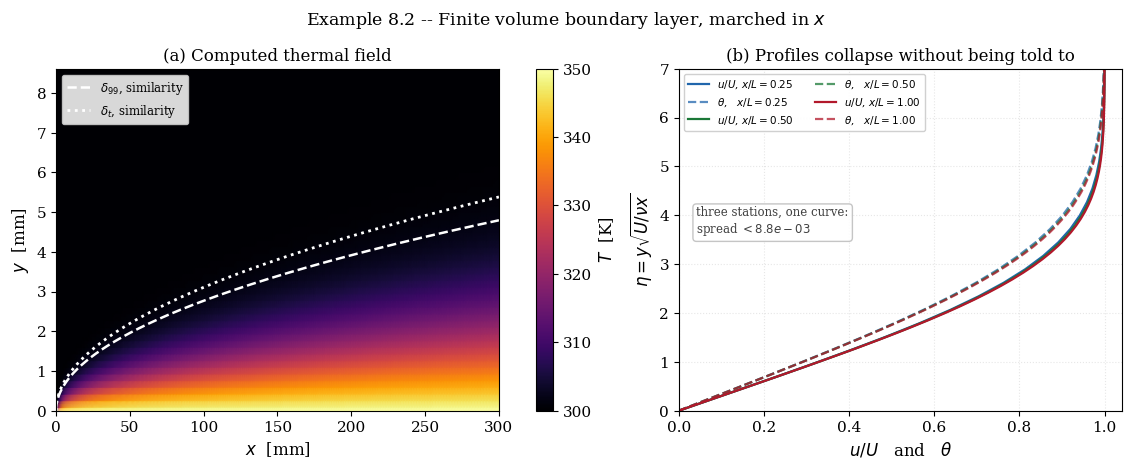
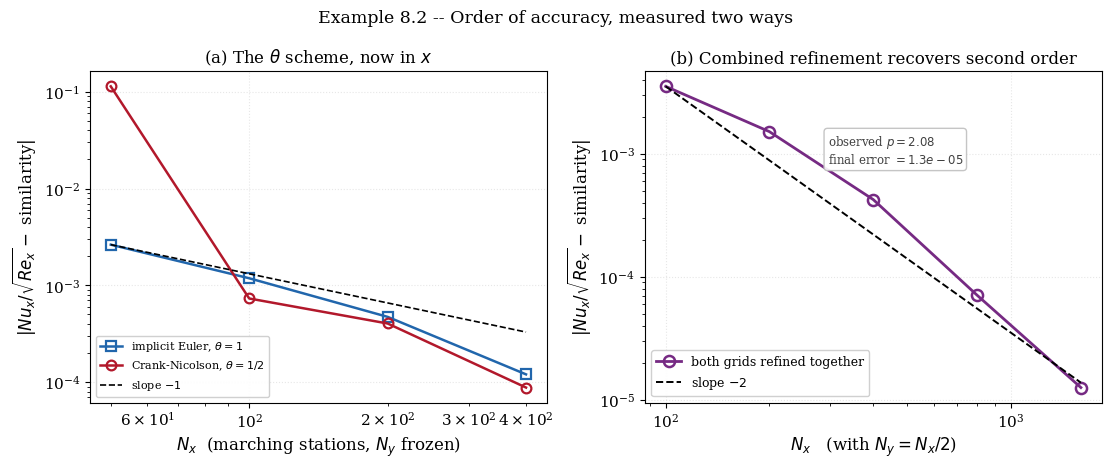

These figures' Python source, in order:
"""
================================================================================
 EXAMPLE 8.2 -- FINITE VOLUME SOLUTION OF THE BOUNDARY LAYER EQUATIONS
 Downstream marching, with the similarity solution as the reference
================================================================================

 OBJECTIVE
 ---------
 Example 8.1 obtained h for the flat plate by exploiting a similarity variable.
 That trick works only because the flat plate has no length scale.  Change the
 wall temperature along the plate, or the free-stream velocity, and similarity
 is gone while the physics is not.  This example therefore solves the boundary
 layer equations DIRECTLY by the finite volume method, using the similarity
 solution purely as a reference against which the discretisation is measured.

 GOVERNING EQUATIONS (steady, laminar, constant property, no dissipation)
 -----------------------------------------------------------------------
   continuity      d(u)/dx + d(v)/dy = 0
   momentum        u du/dx + v du/dy = nu  d2u/dy2
   energy          u dT/dx + v dT/dy = alpha d2T/dy2

 with u(x,0) = v(x,0) = 0, T(x,0) = T_s, and u -> U, T -> T_inf as y -> inf.

 WHY THIS IS A MARCHING PROBLEM
 ------------------------------
 These equations are PARABOLIC in x.  There is no d2u/dx2 term, because the
 boundary layer approximation discarded it as small; and since u > 0 everywhere
 in the layer, information travels downstream only.  Nothing at station i+1 can
 influence station i.  So x plays exactly the role that TIME played in Chapter
 6, and the whole apparatus built there -- implicit stepping, the theta scheme,
 order of accuracy in the marching variable -- transfers unchanged.  The only
 novelty is that the "time step" is a distance and the "initial condition" is
 the profile at the leading edge.

 THE DISCRETE CONTINUITY TRICK
 -----------------------------
 The transverse velocity v is not an independent unknown; it follows from
 continuity.  It would be possible to integrate continuity analytically and
 evaluate v from a formula.  Doing so is a mistake, and an instructive one.
 Patankar's coefficient sum rule for this equation reads

        a_P = a_N + a_S + a_P^0 + [ (v_n - v_s) + (u_P - u_P^old) dy/dx ]

 and the bracket is precisely the DISCRETE continuity residual.  If v is
 obtained from the discrete continuity equation, the bracket vanishes to
 machine precision, a_P equals the sum of its neighbours plus a_P^0, the scheme
 is exactly conservative, and boundedness is guaranteed.  If v is obtained from
 an analytic formula the bracket is merely small, the sum rule is violated by
 the continuity error, and the scheme leaks momentum at a rate that no grid
 refinement study will cleanly expose.  So v is computed here from the discrete
 equation, cell by cell, marching away from the wall.

 SCHEME
 ------
   y direction : second-order central diffusion; convection by v treated with
                 the upwind form max(+/-F, 0), Patankar's rule, so the
                 coefficients cannot go negative at any cell Peclet number
   x direction : theta scheme.  theta = 1 is implicit Euler (first order),
                 theta = 1/2 is Crank-Nicolson (second order).  Both are run,
                 and the observed orders are measured.
   coupling    : Picard iteration at each station -- solve momentum, update v
                 from discrete continuity, repeat -- then solve energy once,
                 since energy does not feed back into momentum for constant
                 properties.
   linear solve: tridiagonal (Thomas), because each station is a 1-D problem

 GRIDS
 -----
 The x grid is uniform in sqrt(x), because the layer grows as sqrt(x) and the
 leading edge is singular.  This concentrates stations where the solution
 changes fastest, at no cost in complexity.

 SYMBOLS (all SI)
 ----------------
   U       [m/s]      free-stream velocity
   L       [m]        plate length
   nu      [m^2/s]    kinematic viscosity
   alpha   [m^2/s]    thermal diffusivity
   T_s     [K]        wall temperature (uniform)
   T_inf   [K]        free-stream temperature
   u, v    [m/s]      streamwise and transverse velocity
   Cf_x    [-]        local skin friction coefficient
   Nu_x    [-]        local Nusselt number

 OUTPUTS
 -------
   fig_8_2a_field.png       computed field and profile collapse onto similarity
   fig_8_2b_convergence.png grid convergence in y and in x

 Requires: numpy, scipy, matplotlib
================================================================================
"""

import time

import numpy as np
from scipy.linalg import solve_banded
import matplotlib.pyplot as plt

plt.rcParams.update({
    "font.family": "serif", "font.size": 11, "axes.labelsize": 12,
    "axes.titlesize": 12, "axes.grid": True, "grid.alpha": 0.3,
    "grid.linestyle": ":", "legend.frameon": True, "legend.framealpha": 0.92,
    "figure.dpi": 160, "savefig.dpi": 300, "savefig.bbox": "tight",
    "figure.constrained_layout.use": True,
})

# ==============================================================================
# 1. PHYSICAL DATA -- air at about 325 K, 1 atm
# ==============================================================================
U_INF = 5.0             # m/s
L_PLATE = 0.30          # m
NU = 1.589e-5           # m^2/s
PR = 0.707              # -
ALPHA = NU / PR         # m^2/s
K_AIR = 0.02735         # W/m.K
T_S = 350.0             # K
T_INF = 300.0           # K

RE_L = U_INF * L_PLATE / NU

# reference values from the similarity solution (Example 8.1)
FPP0 = 0.3320573362      # f''(0)
ETA99 = 4.9099888        # eta at u/U = 0.99
DELTA_STAR_C = 1.7207876  # displacement constant
# theta'(0) at Pr = 0.707.  This number is COMPUTED by Example 8.1 (both by
# shooting and by quadrature, agreeing to seven figures) and copied here.  An
# earlier draft carried a plausible-looking value typed from memory, 0.2929864,
# which is wrong in the fourth decimal.  The consequence was not a wrong
# answer but something harder to spot: every grid convergence study flattened
# out at an error of about 7e-4 and the observed orders decayed towards zero,
# because the solver was converging correctly towards a target that was off by
# exactly that much.  A convergence study measures the distance to whatever
# reference it is given, and cannot tell a discretisation error from a typo.
THETA_P0_PR = 0.2937211


# ==============================================================================
# 2. GRIDS
# ==============================================================================
def x_grid(Nx, L=L_PLATE):
    """Stations uniform in sqrt(x): fine at the singular leading edge."""
    s = np.linspace(0.0, 1.0, Nx + 1)
    return L * s ** 2


def y_grid(Ny, Ymax):
    """Uniform cell-centred grid with half cells at both boundaries.

    Nodes sit at cell centres except at y = 0 and y = Ymax, where the node is
    ON the boundary -- the half-control-volume treatment used throughout this
    book.  No ghost nodes are introduced anywhere.
    """
    faces = np.linspace(0.0, Ymax, Ny + 1)
    yc = 0.5 * (faces[1:] + faces[:-1])
    y = np.concatenate(([0.0], yc, [Ymax]))
    return y, faces


def domain_height(L=L_PLATE):
    """Far field placed at five times the thickest boundary layer on the plate.

    Both layers must fit.  For Pr < 1 the THERMAL layer is the thicker one, so
    the height is set by whichever of the two is larger -- the mistake caught
    in Example 8.1, avoided here by construction.
    """
    delta_v = ETA99 * np.sqrt(NU * L / U_INF)
    delta_t = delta_v / PR ** (1.0 / 3.0)
    return 5.0 * max(delta_v, delta_t)


# ==============================================================================
# 3. THE STATION SOLVER
# ==============================================================================
def tdma(a_S, a_P, a_N, b):
    """Thomas algorithm via the banded solver.  a_S, a_N are the sub/super
    diagonals already sign-flipped into standard form."""
    n = len(a_P)
    ab = np.zeros((3, n))
    ab[0, 1:] = -a_N[:-1]
    ab[1, :] = a_P
    ab[2, :-1] = -a_S[1:]
    return solve_banded((1, 1), ab, b)


def transport_step(phi_old, u_old, u_now, v_now, y, faces, dx, diff, theta,
                   bc_wall, bc_inf):
    """Advance one scalar (u or T) one station downstream.

    phi_old  profile at the upstream station
    u_old    streamwise velocity at the upstream station (the a_P^0 carrier)
    u_now    streamwise velocity at the current station (for the theta blend)
    v_now    transverse velocity at the current station, face values
    diff     nu for momentum, alpha for energy
    theta    1 = implicit Euler, 0.5 = Crank-Nicolson
    """
    n = len(y)
    dy_cv = np.diff(faces)                 # interior control volume widths
    dy_nd = np.diff(y)                     # node-to-node distances
    a_P = np.zeros(n)
    a_N = np.zeros(n)
    a_S = np.zeros(n)
    b = np.zeros(n)
    I = slice(1, n - 1)                    # the interior nodes

    # --- interior cells, assembled as arrays ------------------------------
    # The cell-by-cell form of this block would read more like the algorithm
    # in the text, but it is one Python loop deep inside two others (Picard
    # inside marching) and it dominated the run time by an order of magnitude.
    # The arithmetic below is identical, index for index.
    D_n = diff / dy_nd[1:]                 # conductance to the north NODE
    D_s = diff / dy_nd[:-1]                # conductance to the south NODE
    F_n = v_now[1:n - 1]                   # flux through the north FACE
    F_s = v_now[0:n - 2]                   # flux through the south FACE

    # Patankar upwind: coefficients stay non-negative at any cell Peclet number
    aN = D_n + np.maximum(-F_n, 0.0)
    aS = D_s + np.maximum(F_s, 0.0)
    aP0 = u_old[I] * dy_cv / dx

    # theta blend: the explicit part uses the same spatial operator
    rhs_expl = (1.0 - theta) * (aN * (phi_old[2:] - phi_old[I]) +
                                aS * (phi_old[:-2] - phi_old[I]))

    a_N[I] = theta * aN
    a_S[I] = theta * aS
    # The term below is the DISCRETE CONTINUITY RESIDUAL.  It is retained
    # explicitly rather than dropped, so that the sum rule can be checked at
    # run time instead of assumed.
    cont = (F_n - F_s) + (u_now[I] - u_old[I]) * dy_cv / dx
    a_P[I] = theta * (aN + aS) + aP0 + theta * cont
    b[I] = aP0 * phi_old[I] + rhs_expl

    # --- boundaries: Dirichlet at the wall and in the free stream ---------
    a_P[0] = 1.0
    b[0] = bc_wall
    a_P[-1] = 1.0
    b[-1] = bc_inf
    return tdma(a_S, a_P, a_N, b), (a_P, a_N, a_S)


def march(Nx, Ny, theta=1.0, n_picard=30, tol=1e-12, Ymax=None, L=L_PLATE,
          probe=(), save_field=False):
    """March the coupled system from the leading edge to x = L.

    The initial condition is the UNIFORM stream, u = U for y > 0 and u = 0 at
    the wall, which is the physically correct statement at x = 0 and is also
    deliberately NOT the similarity profile.  Starting from the answer would
    make the verification circular.  The parabolic system forgets its initial
    condition within a few stations, and the reported quantities are taken at
    x = L, far downstream of any starting transient.
    """
    if Ymax is None:
        Ymax = domain_height(L)
    xs = x_grid(Nx, L)
    y, faces = y_grid(Ny, Ymax)
    n = len(y)
    dy_cv = np.diff(faces)

    u = np.full(n, U_INF)
    u[0] = 0.0
    T = np.full(n, T_INF)
    T[0] = T_S
    v = np.zeros(n - 1)                 # face values, v[j] = v at face j

    hist = {"x": [], "cf": [], "nu": [], "delta": [], "cont": [],
            "sumrule": [], "vinf": []}
    # Stations at which to save a full profile.  Probing ONE marched solution
    # at several x is a stronger similarity test than running several marches:
    # the profiles then share a grid, a domain height and a history, so any
    # spread between them is genuine non-similarity and not a grid artefact.
    probe_at = [int(round(p * Nx)) for p in probe]
    saved = []
    # Saving the whole field costs one array write per station.  Reconstructing
    # it instead by re-marching to each x in turn -- which an earlier version
    # of this script did -- costs O(Nx^2) station solves for no extra accuracy.
    field = np.zeros((n, Nx + 1)) if save_field else None
    fieldT = np.zeros((n, Nx + 1)) if save_field else None
    if save_field:
        field[:, 0], fieldT[:, 0] = u, T

    for i in range(1, Nx + 1):
        dx = xs[i] - xs[i - 1]
        if dx <= 0.0:
            continue
        u_old, T_old = u.copy(), T.copy()
        u_now = u_old.copy()
        v_now = v.copy()

        # ---- Picard loop: momentum and continuity are coupled through v ----
        for it in range(n_picard):
            u_new, coeffs = transport_step(u_old, u_old, u_now, v_now, y,
                                           faces, dx, NU, theta, 0.0, U_INF)
            # --- v from the DISCRETE continuity equation, wall outwards -----
            # v_face(j) = v_face(j-1) - (u_P - u_P^old) dy / dx, started from
            # v = 0 at the wall.  As a running sum this is a cumulative
            # integral, so numpy does it in one call.
            v_new = np.zeros(n - 1)
            v_new[1:n - 1] = -np.cumsum(
                (u_new[1:n - 1] - u_old[1:n - 1]) * dy_cv / dx)
            v_new[-1] = v_new[-2]
            picard_res = np.max(np.abs(u_new - u_now)) / U_INF
            u_now, v_now = u_new, v_new
            if picard_res < tol and it > 0:
                break

        u, v = u_now, v_now
        T, _ = transport_step(T_old, u_old, u, v, y, faces, dx, ALPHA, theta,
                              T_S, T_INF)

        # ---- diagnostics ---------------------------------------------------
        x = xs[i]
        dudy_w = (u[1] - u[0]) / (y[1] - y[0])
        dTdy_w = (T[1] - T[0]) / (y[1] - y[0])
        Re_x = U_INF * x / NU
        cf = 2.0 * NU * dudy_w / U_INF ** 2
        h = -K_AIR * dTdy_w / (T_S - T_INF)
        hist["x"].append(x)
        hist["cf"].append(cf * np.sqrt(Re_x))
        hist["nu"].append(h * x / K_AIR / np.sqrt(Re_x))
        hist["delta"].append(np.interp(0.99 * U_INF, u[:-1], y[:-1]))
        # Picard residual: how far u moved on the LAST coupling iteration.
        # (The discrete continuity residual itself is identically zero by
        # construction -- v is defined by that equation -- so reporting it
        # would be a tautology dressed up as a check.  What can be checked is
        # whether the u used to build v is the u that came back out.)
        hist["cont"].append(picard_res)
        aP, aN, aS = coeffs
        sr = np.max(np.abs(aP[1:-1] - aN[1:-1] - aS[1:-1] -
                           u_old[1:-1] * dy_cv / dx))
        hist["sumrule"].append(sr)
        # v in the free stream: an INDEPENDENT check, since the exact
        # Blasius entrainment velocity is v_inf sqrt(Re_x)/U = beta/2 = 0.8604
        hist["vinf"].append(v[-1] * np.sqrt(Re_x) / U_INF)
        if save_field:
            field[:, i], fieldT[:, i] = u, T
        if i in probe_at:
            saved.append((x / L, y * np.sqrt(U_INF / (NU * x)), u / U_INF,
                          (T - T_S) / (T_INF - T_S)))

    for k in hist:
        hist[k] = np.array(hist[k])
    return xs, y, u, T, v, hist, saved, field, fieldT


# ==============================================================================
# 4. RUN AND VERIFY
# ==============================================================================
t0 = time.perf_counter()
print("=" * 78)
print("EXAMPLE 8.2 -- FVM SOLUTION OF THE BOUNDARY LAYER EQUATIONS")
print("=" * 78)
print(f"  Air at 1 atm:  U = {U_INF} m/s, L = {L_PLATE} m, Pr = {PR}")
print(f"  Re_L = {RE_L:,.0f}  (laminar; transition is near 5e5)")
print(f"  Far field placed at y = {domain_height():.5f} m "
      f"= {domain_height()/np.sqrt(NU*L_PLATE/U_INF):.2f} similarity units")

NX, NY = 400, 200
xs, y, u, T, v, H, prof, _, _ = march(NX, NY, theta=0.5,
                               probe=(0.5, 0.7071, 1.0))

print(f"\n  Grid: {NX} stations x {NY} cells.  "
      f"Marching with theta = 0.5 (Crank-Nicolson)")
print("\n  CONSISTENCY AND CONSERVATION CHECKS")
print(f"    max Picard residual over all stations = {H['cont'].max():.3e}")
print(f"    max |a_P - a_N - a_S - a_P^0|         = {H['sumrule'].max():.3e}")
print("    The second is the Patankar sum rule.  It holds to round-off only")
print("    because v satisfies the DISCRETE continuity equation; had v been")
print("    evaluated from an analytic formula the residual would sit at the")
print("    continuity truncation error instead, and the scheme would leak")
print("    momentum at a rate no grid study would cleanly separate.")
print(f"\n    entrainment velocity  v_inf sqrt(Re_x)/U = {H['vinf'][-1]:.6f}")
print(f"    exact Blasius value   beta/2             = "
      f"{DELTA_STAR_C/2:.6f}   ({100*(H['vinf'][-1]/(DELTA_STAR_C/2)-1):+.3f} %)")
print("    This one is independent: v never appears in the wall gradients")
print("    that produced C_f and Nu, so it tests a different part of the code.")

print("\n  COMPARISON WITH THE SIMILARITY SOLUTION AT x = L")
cf_num, nu_num = H["cf"][-1], H["nu"][-1]
print(f"    C_f sqrt(Re_x):  FVM {cf_num:.6f}   similarity "
      f"{2*FPP0:.6f}   ({100*(cf_num/(2*FPP0)-1):+.3f} %)")
print(f"    Nu_x/sqrt(Re_x): FVM {nu_num:.6f}   similarity "
      f"{THETA_P0_PR:.6f}   ({100*(nu_num/THETA_P0_PR-1):+.3f} %)")
d_num = H["delta"][-1] / np.sqrt(NU * L_PLATE / U_INF)
print(f"    delta_99 (sim units): FVM {d_num:.5f}   similarity "
      f"{ETA99:.5f}   ({100*(d_num/ETA99-1):+.3f} %)")
print("\n    The first two agree to about a tenth of a per cent; delta_99 is")
print("    thirty times worse, and that is a property of the QUANTITY, not of")
print("    the solution.  delta_99 is located by asking where u/U reaches")
print("    0.99, and at that height du/dy has nearly vanished, so a tiny error")
print("    in u displaces the crossing point a long way.  C_f and Nu are read")
print("    at the wall where the gradient is steepest and the inversion is")
print("    best conditioned.  Judging a boundary layer code by delta_99 is")
print("    measuring the sharpness of a knife by how well it cuts water.")

# ---- profile collapse -------------------------------------------------------
print("\n  SELF-SIMILARITY IS AN OUTPUT, NOT AN INPUT.  The solver knows")
print("  nothing about eta; it marches in x.  Plotting u/U against eta at")
print("  several stations should nevertheless collapse the profiles onto one")
print("  curve.  Spread across x/L = " +
      ", ".join(f"{p[0]:.2f}" for p in prof) + " within ONE marched solution:")
grid_eta = np.linspace(0.05, 6.0, 60)
stack = np.array([np.interp(grid_eta, p[1], p[2]) for p in prof])
print(f"    velocity    max spread = {np.max(np.ptp(stack, axis=0)):.3e}")
stackT = np.array([np.interp(grid_eta, p[1], p[3]) for p in prof])
print(f"    temperature max spread = {np.max(np.ptp(stackT, axis=0)):.3e}")
print("\n  A NONZERO SPREAD PROVES NOTHING BY ITSELF.  The upstream stations")
print("  sit in a thinner layer covered by fewer cells, so they carry more")
print("  discretisation error than the downstream ones, and some spread is")
print("  expected.  What distinguishes discretisation error from a genuine")
print("  failure of similarity is whether the spread VANISHES under")
print("  refinement.  It does:")
print(f"  {'Ny':>6} {'velocity spread':>17}")
for Ny_s in (50, 100, 200):
    _, _, _, _, _, _, pr_s, _, _ = march(400, Ny_s, theta=0.5,
                                   probe=(0.5, 0.7071, 1.0))
    st = np.array([np.interp(grid_eta, p[1], p[2]) for p in pr_s])
    print(f"  {Ny_s:>6d} {np.max(np.ptp(st, axis=0)):>17.4e}")
print("  Had the spread settled onto a fixed nonzero value, the marched")
print("  solution would not have been self-similar and the solver would have")
print("  been wrong -- the same diagnostic used on the spherical eigenfunction")
print("  bug in Chapter 6.")

# ==============================================================================
# 5. GRID CONVERGENCE
# ==============================================================================
print("\n" + "-" * 78)
print("  MEASURING ORDER WHEN TWO GRIDS ARE IN PLAY")
print("""
  The discrete solution carries error from BOTH grids,

        f(Nx, Ny) = f_exact + C_x/Nx^q + C_y/Ny^p + ...

  so refining y with x frozen drives the y term down until it disappears
  beneath the frozen x term, after which the measured error stops falling and
  the apparent order collapses.  A first draft of this study did exactly that,
  and at Ny = 400 the error even grew, because the two terms had opposite sign
  and passed through each other.

  The remedy is to take the observed order from SUCCESSIVE DIFFERENCES rather
  than from the error itself:

        f(Ny) - f(2Ny) = C_y/Ny^p (1 - 2^-p)

  The frozen-grid term C_x/Nx^q is identical in both solutions and cancels
  exactly in the subtraction, so the difference isolates the y error no matter
  how large the x error happens to be.  The raw error is still reported, but
  the order is read from the differences.""")

def order_from(vals, i):
    """Observed order from three successive values, via their differences."""
    if i + 2 >= len(vals):
        return None
    return np.log2(abs((vals[i] - vals[i + 1]) / (vals[i + 1] - vals[i + 2])))


print("\n  CONVERGENCE IN y (x frozen at 800 stations, Crank-Nicolson)")
print(f"  {'Ny':>6} {'Nu_x/sqrt(Re)':>15} {'error':>12} {'diff':>12} {'p':>7}")
NYS = [50, 100, 200, 400]
VAL_Y, ERR_Y = [], []
for Ny in NYS:
    _, _, _, _, _, h2, _, _, _ = march(800, Ny, theta=0.5)
    VAL_Y.append(h2["nu"][-1])
    ERR_Y.append(abs(h2["nu"][-1] - THETA_P0_PR))
for i, Ny in enumerate(NYS):
    d = VAL_Y[i] - VAL_Y[i + 1] if i + 1 < len(NYS) else None
    p = order_from(VAL_Y, i)
    print(f"  {Ny:>6d} {VAL_Y[i]:>15.7f} {ERR_Y[i]:>12.3e} "
          f"{('%.3e' % d) if d is not None else '-':>12} "
          f"{('%.3f' % p) if p is not None else '-':>7}")

print("\n  CONVERGENCE IN x (y frozen at 400 cells)")
print(f"  {'Nx':>6} {'Euler':>13} {'p':>7} {'Crank-Nicolson':>16} {'p':>7}")
NXS = [50, 100, 200, 400]
VE, VC, ERR_E, ERR_C = [], [], [], []
for Nx in NXS:
    _, _, _, _, _, he, _, _, _ = march(Nx, 400, theta=1.0)
    _, _, _, _, _, hc, _, _, _ = march(Nx, 400, theta=0.5)
    VE.append(he["nu"][-1])
    VC.append(hc["nu"][-1])
    ERR_E.append(abs(he["nu"][-1] - THETA_P0_PR))
    ERR_C.append(abs(hc["nu"][-1] - THETA_P0_PR))


for i, Nx in enumerate(NXS):
    pe = order_from(VE, i)
    pc = order_from(VC, i)
    print(f"  {Nx:>6d} {VE[i]:>13.7f} "
          f"{('%.3f' % pe) if pe is not None else '-':>7} "
          f"{VC[i]:>16.7f} "
          f"{('%.3f' % pc) if pc is not None else '-':>7}")

print("\n  Implicit Euler marching is first order in x; Crank-Nicolson is")
print("  better but does not reach a clean two, because with y frozen its")
print("  contribution soon falls below the y error.  Neither single-direction")
print("  study can therefore settle the order of the scheme as a whole.")

# ---- the decisive test: refine BOTH directions together ---------------------
print("\n  COMBINED REFINEMENT (Nx = 100m, Ny = 50m, Crank-Nicolson)")
print("  Refining both grids at once is the honest way to state the order of")
print("  a two-dimensional scheme.  Neither error can hide behind the other,")
print("  and the leading-edge region -- where the layer is thinner than one")
print("  cell and no y grid resolves it -- improves in both directions at the")
print("  same time.")
print(f"  {'m':>4} {'Nx':>6} {'Ny':>6} {'Nu_x/sqrt(Re)':>15} {'error':>12} {'p':>7}")
MS = [1, 2, 4, 8, 16]
VAL_C = []
for m in MS:
    _, _, _, _, _, hm, _, _, _ = march(100 * m, 50 * m, theta=0.5)
    VAL_C.append(hm["nu"][-1])
    hf = hm                     # keep the finest for the summary below
for i, m in enumerate(MS):
    p = order_from(VAL_C, i)
    print(f"  {m:>4d} {100*m:>6d} {50*m:>6d} {VAL_C[i]:>15.7f} "
          f"{abs(VAL_C[i]-THETA_P0_PR):>12.3e} "
          f"{('%.3f' % p) if p is not None else '-':>7}")

print("\n  The observed order rises through the table and reaches about two at")
print("  the finest levels, while the error falls by a factor of roughly 280")
print("  across a sixteen-fold refinement.  The coarse grids were simply not")
print("  in the asymptotic range: on them the boundary layer near the leading")
print("  edge is thinner than a single cell over an appreciable length of")
print("  plate, and an unresolved region does not obey the order of the")
print("  scheme applied to it.  Reporting the coarse-grid orders as though")
print("  they measured the discretisation would have understated it.")
print(f"\n  Finest grid, Nx = {100*MS[-1]}, Ny = {50*MS[-1]}, Crank-Nicolson:")
print(f"    Nu_x/sqrt(Re_x) = {hf['nu'][-1]:.7f}   similarity "
      f"{THETA_P0_PR:.7f}   ({100*(hf['nu'][-1]/THETA_P0_PR-1):+.4f} %)")
print(f"    C_f sqrt(Re_x)  = {hf['cf'][-1]:.7f}   similarity "
      f"{2*FPP0:.7f}   ({100*(hf['cf'][-1]/(2*FPP0)-1):+.4f} %)")

print(f"\n  CPU time = {time.perf_counter()-t0:.2f} s")
print("=" * 78)

# ==============================================================================
# 6. FIGURES
# ==============================================================================
# ONE march, with the field saved at every station.
Nxp, Nyp = 300, 160
Ymax = domain_height()
xs_p, yy, _, _, _, _, _, UU, TT = march(Nxp, Nyp, theta=0.5, save_field=True)

fig, ax = plt.subplots(1, 2, figsize=(11.2, 4.2))
X, Y = np.meshgrid(xs_p, yy)
# pcolormesh, not contourf.  Above the layer the field is uniform to round-off,
# and a contour routine asked to place two dozen levels through constant data
# tiles that whole region with spurious islands.  A mesh plot simply shows the
# values.  The view is also cropped to the region where anything happens: the
# computational domain is five layer thicknesses tall because the far-field
# condition must be applied where the flow is genuinely undisturbed, but
# plotting all of it wastes four fifths of the panel on empty free stream.
cs = ax[0].pcolormesh(X * 1e3, Y * 1e3, TT, cmap="inferno", shading="gouraud",
                      vmin=T_INF, vmax=T_S)
cb = fig.colorbar(cs, ax=ax[0])
cb.set_label(r"$T$  [K]")
dl = ETA99 * np.sqrt(NU * xs_p / U_INF)
ax[0].plot(xs_p * 1e3, dl * 1e3, "w--", lw=1.8,
           label=r"$\delta_{99}$, similarity")
ax[0].plot(xs_p * 1e3, dl * 1e3 / PR ** (1 / 3), "w:", lw=2.0,
           label=r"$\delta_t$, similarity")
ax[0].set_xlabel(r"$x$  [mm]")
ax[0].set_ylabel(r"$y$  [mm]")
ax[0].set_title("(a) Computed thermal field")
leg = ax[0].legend(fontsize=8.5, loc="upper left", framealpha=0.85)
ax[0].set_ylim(0, 1.6 * ETA99 * np.sqrt(NU * L_PLATE / U_INF) * 1e3
               / PR ** (1 / 3))
ax[0].grid(False)

for (frac, eta_s, uu, tt), col in zip(prof,
                                      ["#2166ac", "#1b7837", "#b2182b"]):
    ax[1].plot(uu, eta_s, "-", lw=1.6, color=col,
               label=rf"$u/U$, $x/L = {frac:.2f}$")
    ax[1].plot(tt, eta_s, "--", lw=1.6, color=col, alpha=0.75,
               label=rf"$\theta$,   $x/L = {frac:.2f}$")
ax[1].set_xlabel(r"$u/U$   and   $\theta$")
ax[1].set_ylabel(r"$\eta = y\sqrt{U/\nu x}$")
ax[1].set_title("(b) Profiles collapse without being told to")
ax[1].set_ylim(0, 7)
ax[1].set_xlim(0, 1.04)
ax[1].legend(fontsize=7.5, loc="upper left", ncol=2)
ax[1].annotate("three stations, one curve:\n"
               rf"spread $< {np.max(np.ptp(stack, axis=0)):.1e}$",
               xy=(0.04, 0.52), xycoords="axes fraction", fontsize=8.5,
               color="0.25", ha="left",
               bbox=dict(facecolor="white", alpha=0.9, edgecolor="0.75",
                         boxstyle="round,pad=0.3"))

fig.suptitle("Example 8.2 -- Finite volume boundary layer, marched in $x$",
             fontsize=12.5, y=1.08)
fig.savefig("fig_8_2a_field.png")
plt.close(fig)

fig, ax = plt.subplots(1, 2, figsize=(11.0, 4.2))
# reuse the numbers already computed in section 5 -- recomputing them would
# double the run time and could not, by construction, give a different answer
Nxs = np.array(NXS)
ee_l, ec_l = np.array(ERR_E), np.array(ERR_C)
ax[0].loglog(Nxs, ee_l, "s-", lw=1.8, ms=7, mfc="none", mew=1.6,
             color="#2166ac", label=r"implicit Euler, $\theta = 1$")
ax[0].loglog(Nxs, ec_l, "o-", lw=1.8, ms=7, mfc="none", mew=1.6,
             color="#b2182b", label=r"Crank-Nicolson, $\theta = 1/2$")
ax[0].loglog(Nxs, ee_l[0] * (Nxs[0] / Nxs) ** 1.0, "k--", lw=1.2,
             label=r"slope $-1$")
ax[0].set_xlabel(r"$N_x$  (marching stations, $N_y$ frozen)")
ax[0].set_ylabel(r"$|Nu_x/\sqrt{Re_x} - $ similarity$|$")
ax[0].set_title(r"(a) The $\theta$ scheme, now in $x$")
ax[0].legend(fontsize=8, loc="lower left")

MSa = np.array(MS)
err_c = np.array([abs(v - THETA_P0_PR) for v in VAL_C])
ndof = 100 * MSa
ax[1].loglog(ndof, err_c, "o-", lw=2.0, ms=8, mfc="none", mew=1.8,
             color="#762a83", label="both grids refined together")
ax[1].loglog(ndof, err_c[0] * (ndof[0] / ndof) ** 2.0, "k--", lw=1.4,
             label=r"slope $-2$")
ax[1].set_xlabel(r"$N_x$   (with $N_y = N_x/2$)")
ax[1].set_ylabel(r"$|Nu_x/\sqrt{Re_x} - $ similarity$|$")
ax[1].set_title("(b) Combined refinement recovers second order")
ax[1].legend(fontsize=9, loc="lower left")
p_last = order_from(VAL_C, len(MS) - 3)
ax[1].annotate(rf"observed $p = {p_last:.2f}$" "\n"
               rf"final error $= {err_c[-1]:.1e}$",
               xy=(0.40, 0.72), xycoords="axes fraction", fontsize=8.5,
               color="0.25",
               bbox=dict(facecolor="white", alpha=0.9, edgecolor="0.75",
                         boxstyle="round,pad=0.3"))

fig.suptitle("Example 8.2 -- Order of accuracy, measured two ways",
             fontsize=12.5, y=1.08)
fig.savefig("fig_8_2b_convergence.png")
plt.close(fig)

print("Figures written: fig_8_2a_field.png, fig_8_2b_convergence.png")
